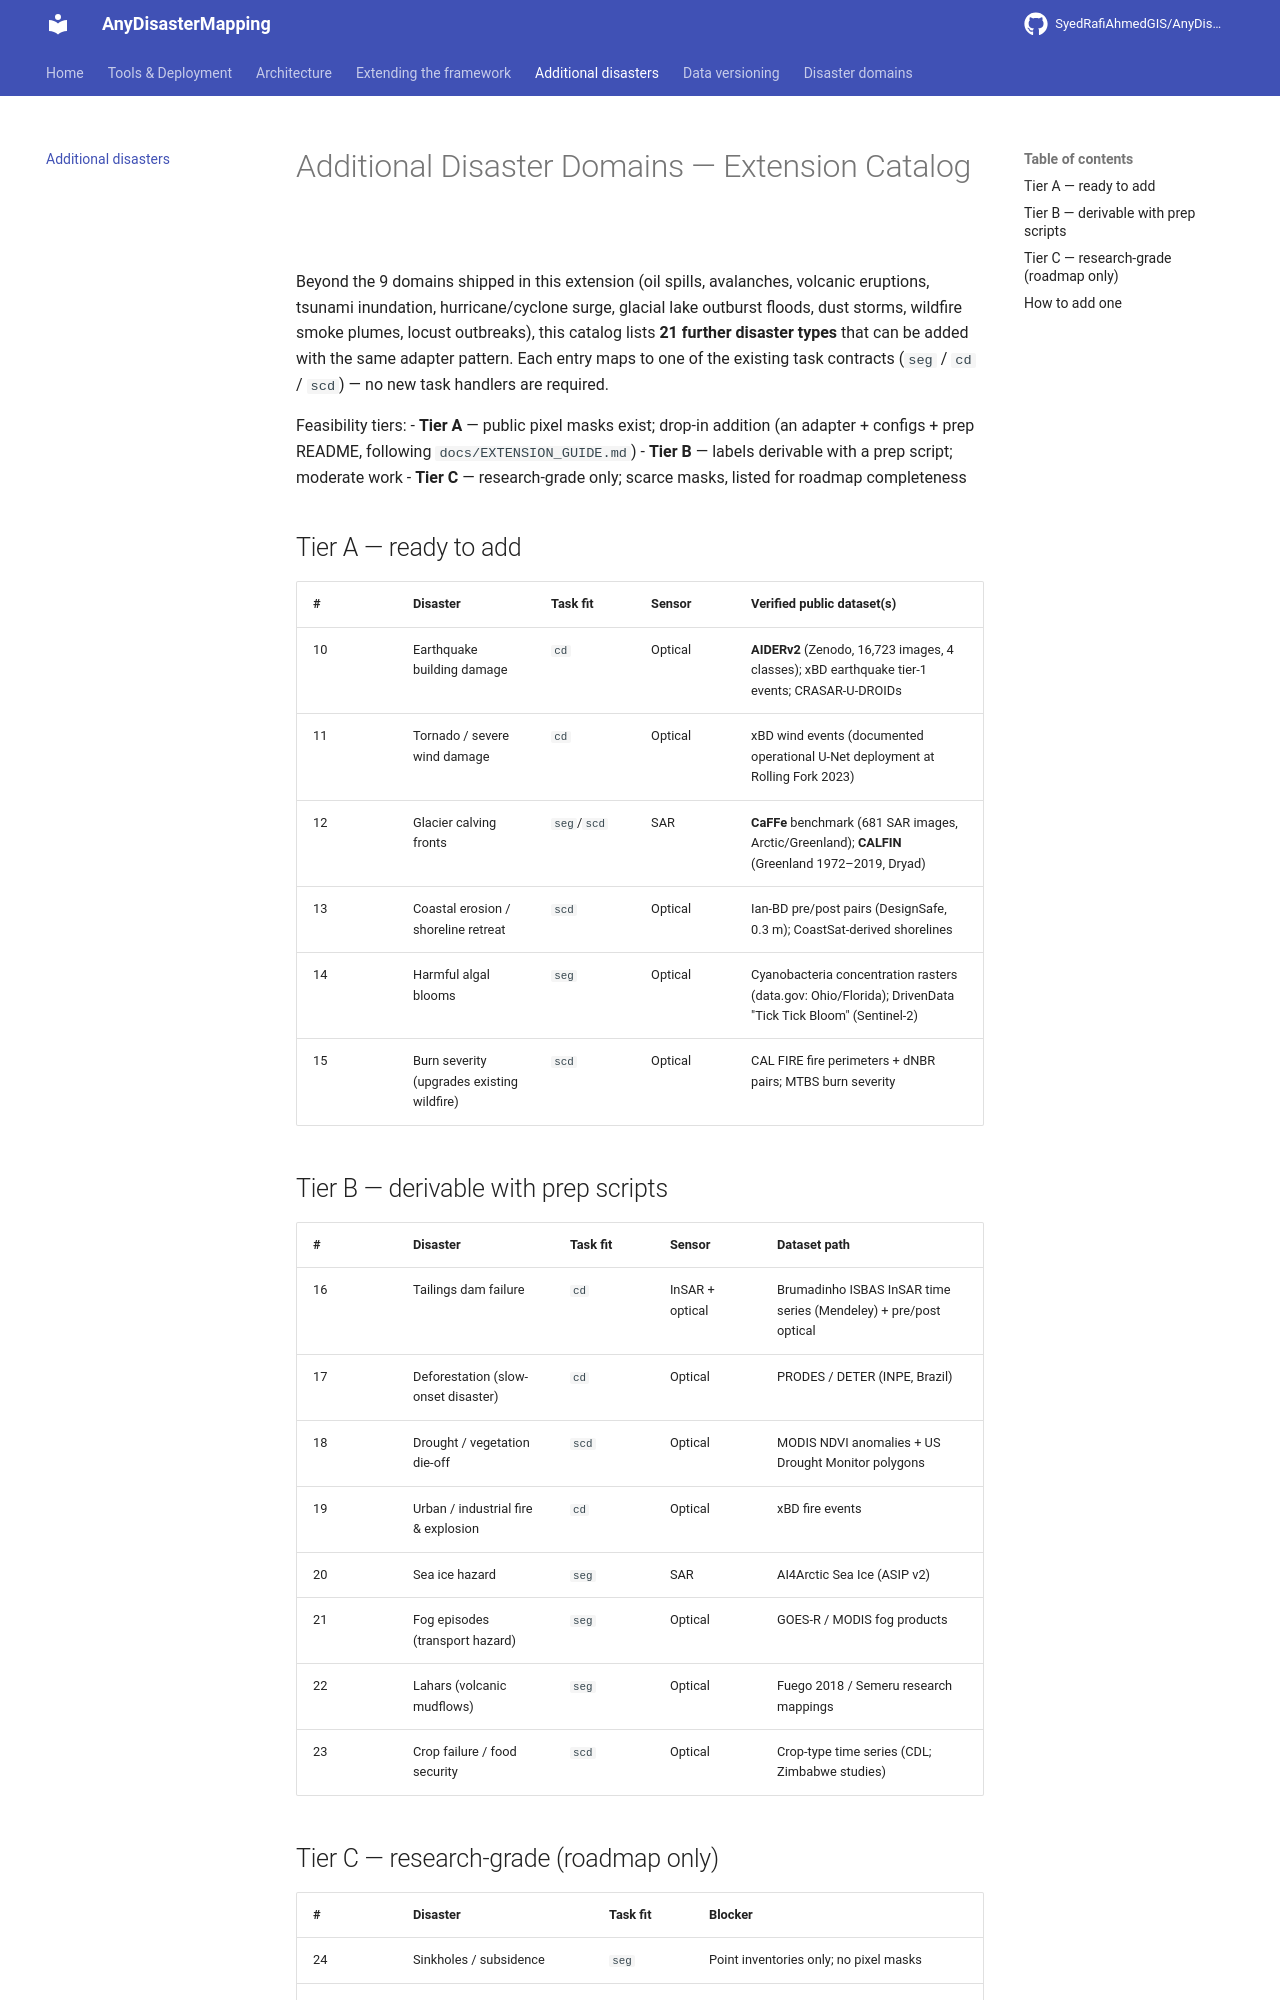

repository: SyedRafiAhmedGIS/AnyDisasterMapping · page: ADDITIONAL_DISASTERS/index.html · generator: mkdocs

# Additional Disaster Domains — Extension Catalog

Beyond the 9 domains shipped in this extension (oil spills, avalanches, volcanic
eruptions, tsunami inundation, hurricane/cyclone surge, glacial lake outburst
floods, dust storms, wildfire smoke plumes, locust outbreaks), this catalog lists
**21 further disaster types** that can be added with the same adapter pattern.
Each entry maps to one of the existing task contracts (`seg` / `cd` / `scd`) —
no new task handlers are required.

Feasibility tiers:
- **Tier A** — public pixel masks exist; drop-in addition (an adapter + configs + prep README, following `docs/EXTENSION_GUIDE.md`)
- **Tier B** — labels derivable with a prep script; moderate work
- **Tier C** — research-grade only; scarce masks, listed for roadmap completeness

## Tier A — ready to add

| # | Disaster | Task fit | Sensor | Verified public dataset(s) |
|---|----------|----------|--------|----------------------------|
| 10 | Earthquake building damage | `cd` | Optical | **AIDERv2** (Zenodo, 16,723 images, 4 classes); xBD earthquake tier-1 events; CRASAR-U-DROIDs |
| 11 | Tornado / severe wind damage | `cd` | Optical | xBD wind events (documented operational U-Net deployment at Rolling Fork 2023) |
| 12 | Glacier calving fronts | `seg`/`scd` | SAR | **CaFFe** benchmark (681 SAR images, Arctic/Greenland); **CALFIN** (Greenland 1972–2019, Dryad) |
| 13 | Coastal erosion / shoreline retreat | `scd` | Optical | Ian-BD pre/post pairs (DesignSafe, 0.3 m); CoastSat-derived shorelines |
| 14 | Harmful algal blooms | `seg` | Optical | Cyanobacteria concentration rasters (data.gov: Ohio/Florida); DrivenData "Tick Tick Bloom" (Sentinel-2) |
| 15 | Burn severity (upgrades existing wildfire) | `scd` | Optical | CAL FIRE fire perimeters + dNBR pairs; MTBS burn severity |

## Tier B — derivable with prep scripts

| # | Disaster | Task fit | Sensor | Dataset path |
|---|----------|----------|--------|--------------|
| 16 | Tailings dam failure | `cd` | InSAR + optical | Brumadinho ISBAS InSAR time series (Mendeley) + pre/post optical |
| 17 | Deforestation (slow-onset disaster) | `cd` | Optical | PRODES / DETER (INPE, Brazil) |
| 18 | Drought / vegetation die-off | `scd` | Optical | MODIS NDVI anomalies + US Drought Monitor polygons |
| 19 | Urban / industrial fire & explosion | `cd` | Optical | xBD fire events |
| 20 | Sea ice hazard | `seg` | SAR | AI4Arctic Sea Ice (ASIP v2) |
| 21 | Fog episodes (transport hazard) | `seg` | Optical | GOES-R / MODIS fog products |
| 22 | Lahars (volcanic mudflows) | `seg` | Optical | Fuego 2018 / Semeru research mappings |
| 23 | Crop failure / food security | `scd` | Optical | Crop-type time series (CDL; Zimbabwe studies) |
